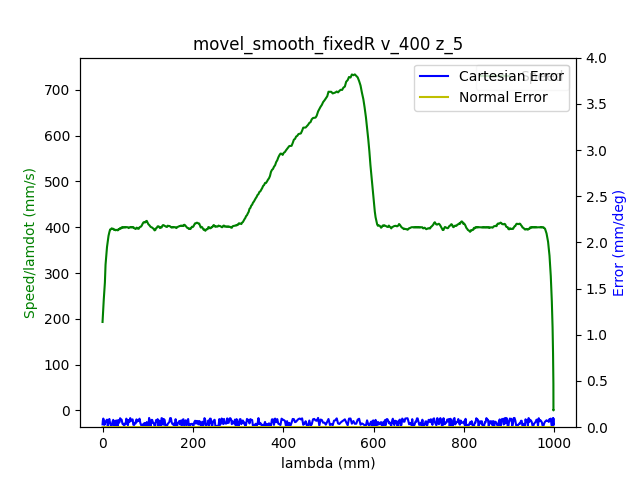

Data behind this chart, as committed beside it:
1.680525219265000105e+09, 0.000000000000000000e+00, -4.159486126645406401e-01, -7.693411342791005476e-03, -7.704930515854167827e-02, -1.667243221260103214e-01, -1.152702704479654949e+00, 4.568696023067996825e-01
1.680525219269999981e+09, 0.000000000000000000e+00, -4.159486126645406401e-01, -7.693411342791005476e-03, -7.704930515854167827e-02, -1.667243221260103214e-01, -1.152702704479654949e+00, 4.568696023067996825e-01
1.680525219282000065e+09, 0.000000000000000000e+00, -4.159486126645406401e-01, -7.693411342791005476e-03, -7.704930515854167827e-02, -1.667243221260103214e-01, -1.152702704479654949e+00, 4.568696023067996825e-01
1.680525219286000013e+09, 0.000000000000000000e+00, -4.159486126645406401e-01, -7.693411342791005476e-03, -7.704930515854167827e-02, -1.667243221260103214e-01, -1.152702704479654949e+00, 4.568696023067996825e-01
1.680525219289999962e+09, 0.000000000000000000e+00, -4.159486126645406401e-01, -7.693411342791005476e-03, -7.704930515854167827e-02, -1.667243221260103214e-01, -1.152702704479654949e+00, 4.568696023067996825e-01
1.680525219293999910e+09, 0.000000000000000000e+00, -4.159486126645406401e-01, -7.693411342791005476e-03, -7.704930515854167827e-02, -1.667243221260103214e-01, -1.152702704479654949e+00, 4.568696023067996825e-01
1.680525219298000097e+09, 0.000000000000000000e+00, -4.159486126645406401e-01, -7.693411342791005476e-03, -7.704930515854167827e-02, -1.667243221260103214e-01, -1.152702704479654949e+00, 4.568696023067996825e-01
1.680525219302000046e+09, 0.000000000000000000e+00, -4.159486126645406401e-01, -7.693411342791005476e-03, -7.704930515854167827e-02, -1.667243221260103214e-01, -1.152702704479654949e+00, 4.568696023067996825e-01
1.680525219315000057e+09, 0.000000000000000000e+00, -4.159486126645406401e-01, -7.693411342791005476e-03, -7.704930515854167827e-02, -1.667243221260103214e-01, -1.152702704479654949e+00, 4.568696023067996825e-01
1.680525219331000090e+09, 1.000000000000000000e+00, -4.159486126645406401e-01, -7.693411342791005476e-03, -7.704930515854167827e-02, -1.667243221260103214e-01, -1.152702704479654949e+00, 4.568696023067996825e-01
1.680525219335999966e+09, 1.000000000000000000e+00, -4.157409184835532678e-01, -7.693411342791005476e-03, -7.704930515854167827e-02, -1.666388009926626224e-01, -1.152702704479654949e+00, 4.566392188455363765e-01
1.680525219342000008e+09, 1.000000000000000000e+00, -4.151038733065753328e-01, -7.693411342791005476e-03, -7.704930515854167827e-02, -1.663822375926194141e-01, -1.152702704479654949e+00, 4.559498137909986371e-01
1.680525219345999956e+09, 1.000000000000000000e+00, -4.151038733065753328e-01, -7.693411342791005476e-03, -7.704930515854167827e-02, -1.663822375926194141e-01, -1.152702704479654949e+00, 4.559498137909986371e-01
1.680525219349999905e+09, 1.000000000000000000e+00, -4.140496944383707523e-01, -7.693411342791005476e-03, -7.704930515854167827e-02, -1.659563772551328198e-01, -1.152702704479654949e+00, 4.547978964846823846e-01
1.680525219354000092e+09, 1.000000000000000000e+00, -4.140496944383707523e-01, -7.693411342791005476e-03, -7.704930515854167827e-02, -1.659563772551328198e-01, -1.152702704479654949e+00, 4.547978964846823846e-01
1.680525219358000040e+09, 1.000000000000000000e+00, -4.126831016340591907e-01, -7.693411342791005476e-03, -7.704930515854167827e-02, -1.654100891992585920e-01, -1.152702704479654949e+00, 4.533004039864712564e-01
1.680525219361999989e+09, 1.000000000000000000e+00, -4.126831016340591907e-01, -7.693411342791005476e-03, -7.704930515854167827e-02, -1.654100891992585920e-01, -1.152702704479654949e+00, 4.533004039864712564e-01
1.680525219365999937e+09, 1.000000000000000000e+00, -4.113165088297476846e-01, -7.693411342791005476e-03, -7.704930515854167827e-02, -1.648638011433843642e-01, -1.152702704479654949e+00, 4.517662595739682097e-01
1.680525219369999886e+09, 1.000000000000000000e+00, -4.113165088297476846e-01, -7.693411342791005476e-03, -7.704930515854167827e-02, -1.648638011433843642e-01, -1.152702704479654949e+00, 4.517662595739682097e-01
1.680525219374000072e+09, 1.000000000000000000e+00, -4.099376987206721501e-01, -7.693411342791005476e-03, -7.704930515854167827e-02, -1.643175130875101364e-01, -1.152702704479654949e+00, 4.502687670757571370e-01
1.680525219378000021e+09, 1.000000000000000000e+00, -4.099376987206721501e-01, -7.693411342791005476e-03, -7.704930515854167827e-02, -1.643175130875101364e-01, -1.152702704479654949e+00, 4.502687670757571370e-01
1.680525219381999969e+09, 1.000000000000000000e+00, -4.085588886115966156e-01, -7.693411342791005476e-03, -7.704930515854167827e-02, -1.637712250316359086e-01, -1.152702704479654949e+00, 4.487712745775460088e-01
1.680525219385999918e+09, 1.000000000000000000e+00, -4.085588886115966156e-01, -7.693411342791005476e-03, -7.704930515854167827e-02, -1.637712250316359086e-01, -1.152702704479654949e+00, 4.487712745775460088e-01
1.680525219390000105e+09, 1.000000000000000000e+00, -4.071800785025210812e-01, -7.693411342791005476e-03, -7.704930515854167827e-02, -1.632092290124937395e-01, -1.152702704479654949e+00, 4.472371301650429620e-01
1.680525219394000053e+09, 1.000000000000000000e+00, -4.071800785025210812e-01, -7.693411342791005476e-03, -7.704930515854167827e-02, -1.632092290124937395e-01, -1.152702704479654949e+00, 4.472371301650429620e-01
1.680525219398000002e+09, 1.000000000000000000e+00, -4.058134856982095195e-01, -7.693411342791005476e-03, -7.704930515854167827e-02, -1.626629409566195394e-01, -1.152702704479654949e+00, 4.457396376668318339e-01
1.680525219401999950e+09, 1.000000000000000000e+00, -4.058134856982095195e-01, -7.693411342791005476e-03, -7.704930515854167827e-02, -1.626629409566195394e-01, -1.152702704479654949e+00, 4.457396376668318339e-01
1.680525219405999899e+09, 1.000000000000000000e+00, -4.044346755891340406e-01, -7.693411342791005476e-03, -7.704930515854167827e-02, -1.621166529007453116e-01, -1.152702704479654949e+00, 4.442054932543287871e-01
1.680525219410000086e+09, 1.000000000000000000e+00, -4.044346755891340406e-01, -7.693411342791005476e-03, -7.704930515854167827e-02, -1.621166529007453116e-01, -1.152702704479654949e+00, 4.442054932543287871e-01
1.680525219414000034e+09, 1.000000000000000000e+00, -4.030541201508064941e-01, -7.693411342791005476e-03, -7.704930515854167827e-02, -1.615703648448710839e-01, -1.152702704479654949e+00, 4.427080007561177144e-01
1.680525219417999983e+09, 1.000000000000000000e+00, -4.030541201508064941e-01, -7.693411342791005476e-03, -7.704930515854167827e-02, -1.615703648448710839e-01, -1.152702704479654949e+00, 4.427080007561177144e-01
1.680525219423000097e+09, 1.000000000000000000e+00, -4.016892726757469445e-01, -7.693411342791005476e-03, -7.704930515854167827e-02, -1.610066234964769027e-01, -1.152702704479654949e+00, 4.412105082579065307e-01
1.680525219430000067e+09, 1.000000000000000000e+00, -4.003087172374193980e-01, -7.693411342791005476e-03, -7.704930515854167827e-02, -1.604620807698546592e-01, -1.152702704479654949e+00, 4.396763638454035394e-01
1.680525219434000015e+09, 1.000000000000000000e+00, -4.003087172374193980e-01, -7.693411342791005476e-03, -7.704930515854167827e-02, -1.604620807698546592e-01, -1.152702704479654949e+00, 4.396763638454035394e-01
1.680525219437999964e+09, 1.000000000000000000e+00, -3.989299071283439191e-01, -7.693411342791005476e-03, -7.704930515854167827e-02, -1.599157927139804314e-01, -1.152702704479654949e+00, 4.381788713471923558e-01
1.680525219441999912e+09, 1.000000000000000000e+00, -3.989299071283439191e-01, -7.693411342791005476e-03, -7.704930515854167827e-02, -1.599157927139804314e-01, -1.152702704479654949e+00, 4.381788713471923558e-01
1.680525219446000099e+09, 1.000000000000000000e+00, -3.975633143240323575e-01, -7.693411342791005476e-03, -7.704930515854167827e-02, -1.593520513655862780e-01, -1.152702704479654949e+00, 4.366831241782332396e-01
1.680525219450000048e+09, 1.000000000000000000e+00, -3.975633143240323575e-01, -7.693411342791005476e-03, -7.704930515854167827e-02, -1.593520513655862780e-01, -1.152702704479654949e+00, 4.366831241782332396e-01
1.680525219453999996e+09, 1.000000000000000000e+00, -3.961845042149568230e-01, -7.693411342791005476e-03, -7.704930515854167827e-02, -1.588057633097120502e-01, -1.152702704479654949e+00, 4.351472344364782363e-01
1.680525219457999945e+09, 1.000000000000000000e+00, -3.961845042149568230e-01, -7.693411342791005476e-03, -7.704930515854167827e-02, -1.588057633097120502e-01, -1.152702704479654949e+00, 4.351472344364782363e-01
1.680525219461999893e+09, 1.000000000000000000e+00, -3.948056941058812885e-01, -7.693411342791005476e-03, -7.704930515854167827e-02, -1.582594752538378224e-01, -1.152702704479654949e+00, 4.336497419382671081e-01
1.680525219466000080e+09, 1.000000000000000000e+00, -3.948056941058812885e-01, -7.693411342791005476e-03, -7.704930515854167827e-02, -1.582594752538378224e-01, -1.152702704479654949e+00, 4.336497419382671081e-01
1.680525219470000029e+09, 1.000000000000000000e+00, -3.934268839968057541e-01, -7.693411342791005476e-03, -7.704930515854167827e-02, -1.577149325272156066e-01, -1.152702704479654949e+00, 4.321539947693079919e-01
1.680525219473999977e+09, 1.000000000000000000e+00, -3.934268839968057541e-01, -7.693411342791005476e-03, -7.704930515854167827e-02, -1.577149325272156066e-01, -1.152702704479654949e+00, 4.321539947693079919e-01
1.680525219477999926e+09, 1.000000000000000000e+00, -3.920602911924942480e-01, -7.693411342791005476e-03, -7.704930515854167827e-02, -1.571511911788214255e-01, -1.152702704479654949e+00, 4.306181050275529332e-01
1.680525219482000113e+09, 1.000000000000000000e+00, -3.920602911924942480e-01, -7.693411342791005476e-03, -7.704930515854167827e-02, -1.571511911788214255e-01, -1.152702704479654949e+00, 4.306181050275529332e-01
1.680525219486000061e+09, 1.000000000000000000e+00, -3.906814810834187135e-01, -7.693411342791005476e-03, -7.704930515854167827e-02, -1.566049031229471977e-01, -1.152702704479654949e+00, 4.291223578585938170e-01
1.680525219490000010e+09, 1.000000000000000000e+00, -3.906814810834187135e-01, -7.693411342791005476e-03, -7.704930515854167827e-02, -1.566049031229471977e-01, -1.152702704479654949e+00, 4.291223578585938170e-01
1.680525219493999958e+09, 1.000000000000000000e+00, -3.893009256450911670e-01, -7.693411342791005476e-03, -7.704930515854167827e-02, -1.560586150670729699e-01, -1.152702704479654949e+00, 4.276248653603826888e-01
1.680525219497999907e+09, 1.000000000000000000e+00, -3.893009256450911670e-01, -7.693411342791005476e-03, -7.704930515854167827e-02, -1.560586150670729699e-01, -1.152702704479654949e+00, 4.276248653603826888e-01
1.680525219502000093e+09, 1.000000000000000000e+00, -3.879360781700316174e-01, -7.693411342791005476e-03, -7.704930515854167827e-02, -1.554966190479308008e-01, -1.152702704479654949e+00, 4.260889756186276855e-01
1.680525219506000042e+09, 1.000000000000000000e+00, -3.879360781700316174e-01, -7.693411342791005476e-03, -7.704930515854167827e-02, -1.554966190479308008e-01, -1.152702704479654949e+00, 4.260889756186276855e-01
1.680525219509999990e+09, 1.000000000000000000e+00, -3.865555227317041265e-01, -7.693411342791005476e-03, -7.704930515854167827e-02, -1.549503309920565730e-01, -1.152702704479654949e+00, 4.245932284496685138e-01
1.680525219513999939e+09, 1.000000000000000000e+00, -3.865555227317041265e-01, -7.693411342791005476e-03, -7.704930515854167827e-02, -1.549503309920565730e-01, -1.152702704479654949e+00, 4.245932284496685138e-01
1.680525219517999887e+09, 1.000000000000000000e+00, -3.851767126226285920e-01, -7.693411342791005476e-03, -7.704930515854167827e-02, -1.544040429361823452e-01, -1.152702704479654949e+00, 4.230573387079135106e-01
1.680525219522000074e+09, 1.000000000000000000e+00, -3.851767126226285920e-01, -7.693411342791005476e-03, -7.704930515854167827e-02, -1.544040429361823452e-01, -1.152702704479654949e+00, 4.230573387079135106e-01
1.680525219526000023e+09, 1.000000000000000000e+00, -3.838101198183170304e-01, -7.693411342791005476e-03, -7.704930515854167827e-02, -1.538577548803081452e-01, -1.152702704479654949e+00, 4.215615915389543944e-01
1.680525219529999971e+09, 1.000000000000000000e+00, -3.838101198183170304e-01, -7.693411342791005476e-03, -7.704930515854167827e-02, -1.538577548803081452e-01, -1.152702704479654949e+00, 4.215615915389543944e-01
1.680525219533999920e+09, 1.000000000000000000e+00, -3.824313097092414959e-01, -7.693411342791005476e-03, -7.704930515854167827e-02, -1.532940135319139363e-01, -1.152702704479654949e+00, 4.200640990407432662e-01
1.680525219539999962e+09, 1.000000000000000000e+00, -3.810524996001659614e-01, -7.693411342791005476e-03, -7.704930515854167827e-02, -1.527494708052917205e-01, -1.152702704479654949e+00, 4.185282092989882630e-01
1.680525219543999910e+09, 1.000000000000000000e+00, -3.810524996001659614e-01, -7.693411342791005476e-03, -7.704930515854167827e-02, -1.527494708052917205e-01, -1.152702704479654949e+00, 4.185282092989882630e-01
... 1,914 more rows
